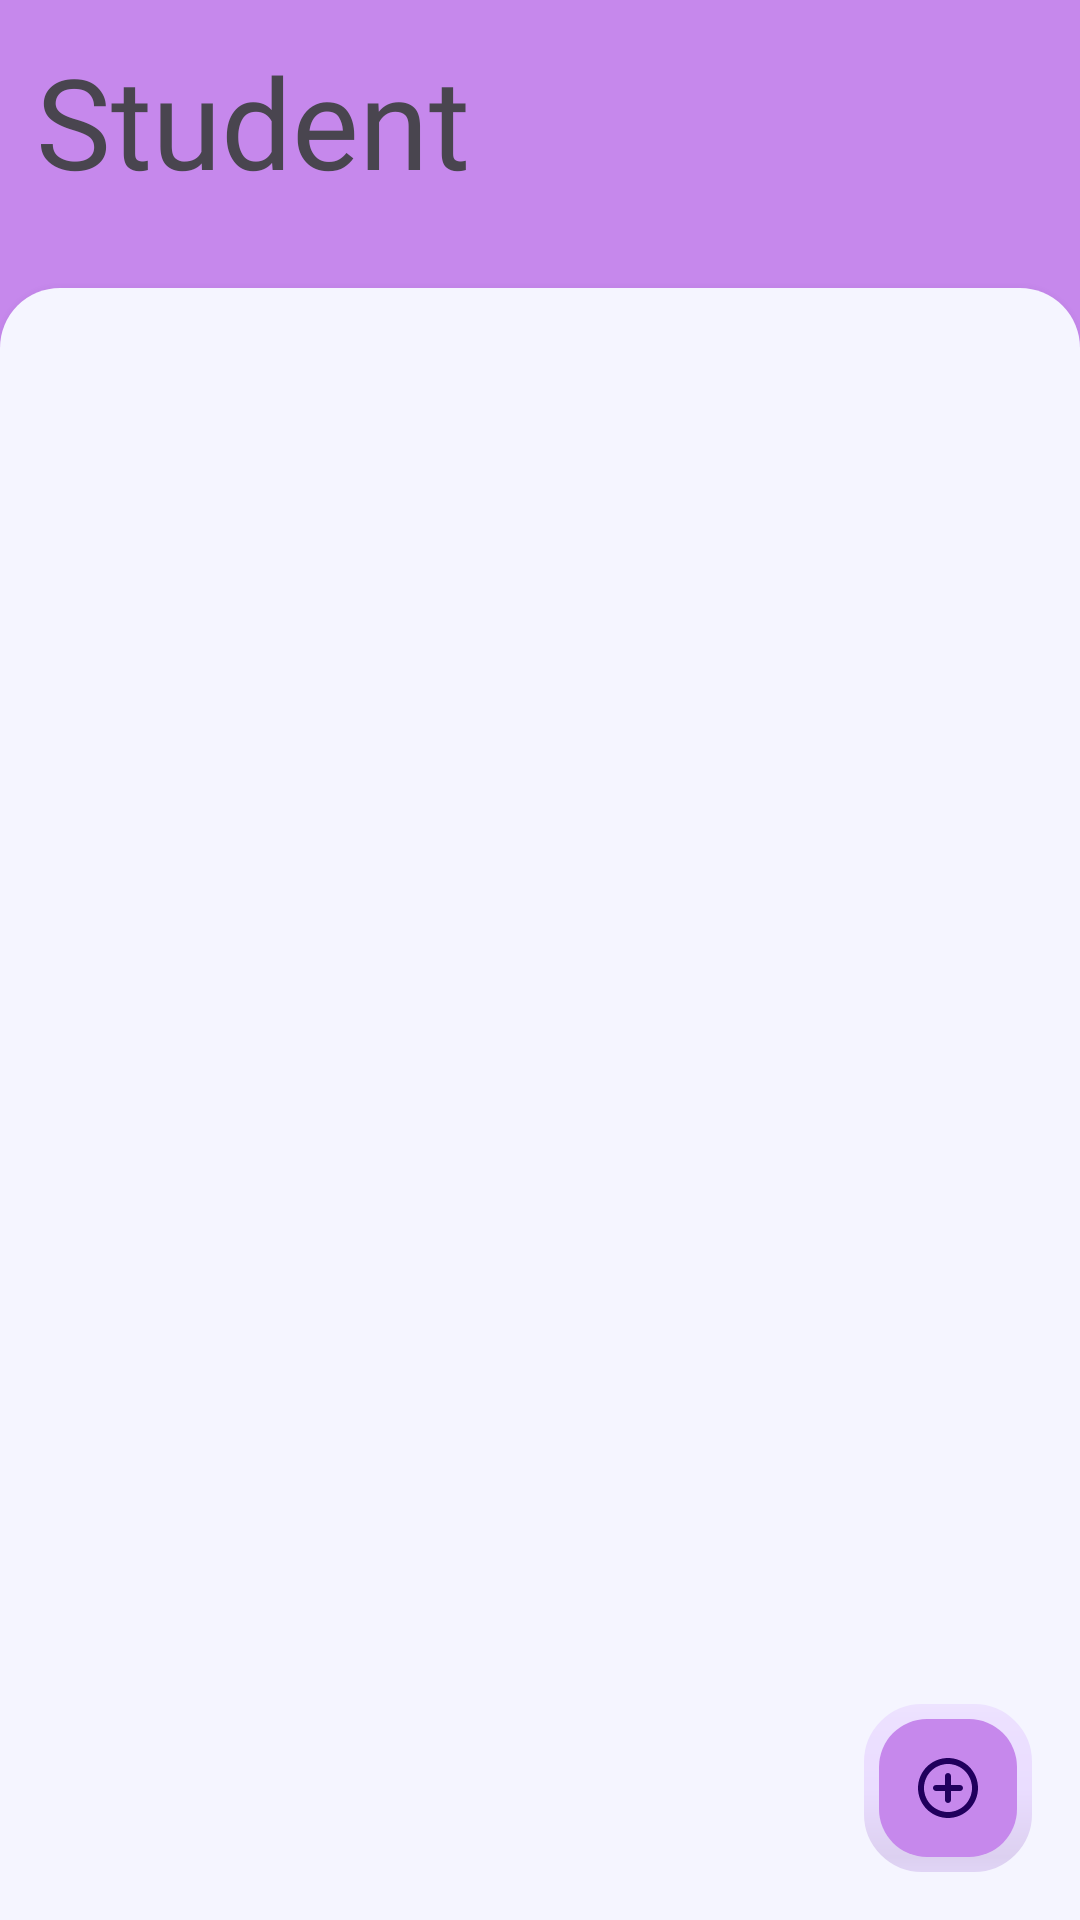

The Android layout XML behind this screen, and the referenced resources:
<!-- AndroidManifest.xml: application theme Theme.Crud_roomdatabase -->
<!-- res/layout/activity_main.xml -->
<?xml version="1.0" encoding="utf-8"?>
<androidx.constraintlayout.widget.ConstraintLayout xmlns:android="http://schemas.android.com/apk/res/android"
    xmlns:app="http://schemas.android.com/apk/res-auto"
    xmlns:tools="http://schemas.android.com/tools"
    android:layout_width="match_parent"
    android:layout_height="match_parent"
    android:background="#C688EC"
    tools:context=".view.MainActivity">

    <androidx.constraintlayout.widget.ConstraintLayout
        android:id="@+id/header_bar"
        android:layout_width="match_parent"
        android:layout_height="0dp"
        android:background="#C688EC"
        app:layout_constraintBottom_toTopOf="@+id/recyclerview"
        app:layout_constraintTop_toTopOf="parent"
        app:layout_constraintHeight_percent="0.15" >

        <TextView
            android:layout_width="match_parent"
            android:layout_height="wrap_content"
            android:layout_margin="12dp"
            android:fontFamily="@font/poppins_semibold"
            android:text="Student"
            android:textSize="42dp"
            app:layout_constraintStart_toStartOf="parent"
            app:layout_constraintTop_toTopOf="parent" />

    </androidx.constraintlayout.widget.ConstraintLayout>

    <androidx.recyclerview.widget.RecyclerView
        android:elevation="6dp"
        android:id="@+id/recyclerview"
        android:layout_width="0dp"
        android:layout_height="0dp"
        android:padding="16dp"
        android:background="@drawable/rounded_background"
        app:layout_constraintBottom_toBottomOf="parent"
        app:layout_constraintLeft_toLeftOf="parent"
        app:layout_constraintRight_toRightOf="parent"
        app:layout_constraintTop_toBottomOf="@+id/header_bar"
        tools:listitem="@layout/item_student"
        app:layout_constraintHeight_percent="0.85"/>

    <com.google.android.material.floatingactionbutton.FloatingActionButton
        android:id="@+id/addStudent"
        android:layout_width="wrap_content"
        android:layout_height="wrap_content"
        android:layout_margin="16dp"
        android:elevation="12dp"
        app:borderWidth="5dp"
        android:backgroundTint="#C688EC"
        android:contentDescription="@string/add_student"
        android:src="@drawable/ic_add_black_24dp"
        app:layout_constraintBottom_toBottomOf="parent"
        app:layout_constraintEnd_toEndOf="parent" />

</androidx.constraintlayout.widget.ConstraintLayout>
<!-- res/layout/item_student.xml (included above) -->
<?xml version="1.0" encoding="utf-8"?>
<androidx.cardview.widget.CardView xmlns:android="http://schemas.android.com/apk/res/android"
    xmlns:app="http://schemas.android.com/apk/res-auto"
    android:id="@+id/cvItem"
    android:layout_width="match_parent"
    android:layout_height="wrap_content"
    android:layout_marginHorizontal="10dp"
    android:layout_marginBottom="10dp"
    android:clickable="true"
    android:foreground="?android:attr/selectableItemBackground"
    app:cardCornerRadius="12dp"
    android:focusable="true">

    <androidx.constraintlayout.widget.ConstraintLayout
        android:layout_width="match_parent"
        android:layout_height="match_parent"
        android:padding="10dp">

        <androidx.cardview.widget.CardView
            android:id="@+id/cvAv"
            android:layout_width="wrap_content"
            android:layout_height="wrap_content"
            app:cardCornerRadius="12dp"
            app:layout_constraintBottom_toBottomOf="parent"
            app:layout_constraintEnd_toEndOf="parent"
            app:layout_constraintHorizontal_bias="0.01"
            app:layout_constraintStart_toStartOf="parent"
            app:layout_constraintTop_toTopOf="parent">

            <ImageView
                android:id="@+id/imageView"
                android:layout_width="65dp"
                android:clickable="true"
                android:layout_height="75dp"
                android:scaleType="centerCrop"
                android:src="@drawable/ic_launcher"
                android:focusable="true" />


        </androidx.cardview.widget.CardView>

        <TextView
            android:id="@+id/tvName"
            android:layout_width="0dp"
            android:layout_height="wrap_content"
            android:layout_marginHorizontal="15dp"
            android:fontFamily="@font/poppins_semibold"
            android:text="00"
            android:textSize="15dp"
            app:layout_constraintBottom_toTopOf="@+id/tvClassName"
            app:layout_constraintEnd_toStartOf="@+id/llEnd"
            app:layout_constraintStart_toEndOf="@+id/cvAv"
            app:layout_constraintTop_toTopOf="parent" />

        <TextView
            android:id="@+id/tvClassName"
            android:layout_width="0dp"
            android:layout_height="wrap_content"
            android:fontFamily="@font/poppins_semibold"
            android:text="00"
            android:textSize="15dp"
            app:layout_constraintBottom_toBottomOf="parent"
            app:layout_constraintEnd_toEndOf="@+id/tvName"
            app:layout_constraintStart_toStartOf="@+id/tvName"
            app:layout_constraintTop_toBottomOf="@+id/tvName" />

        <LinearLayout
            android:id="@+id/llEnd"
            android:layout_width="wrap_content"
            android:layout_height="wrap_content"
            android:background="@drawable/rounded_end"
            android:orientation="vertical"
            android:padding="8dp"
            app:layout_constraintBottom_toBottomOf="parent"
            app:layout_constraintEnd_toEndOf="parent"
            app:layout_constraintHorizontal_bias="0.96"
            app:layout_constraintStart_toStartOf="parent"
            app:layout_constraintTop_toTopOf="parent">

            <TextView
                android:id="@+id/tvAge"
                android:layout_width="wrap_content"
                android:layout_height="wrap_content"
                android:layout_marginBottom="5dp"
                android:fontFamily="@font/poppins_semibold"
                android:text="00"
                android:textSize="15dp" />

            <TextView
                android:id="@+id/tvGpa"
                android:layout_width="wrap_content"
                android:layout_height="wrap_content"
                android:fontFamily="@font/poppins_semibold"
                android:text="00"
                android:textSize="15dp" />

        </LinearLayout>


    </androidx.constraintlayout.widget.ConstraintLayout>

</androidx.cardview.widget.CardView>
<!-- resources referenced by this layout -->
<resources>
  <!-- drawable ic_add_black_24dp (drawable) -->
  <vector android:autoMirrored="true" android:height="24dp"
      android:tint="#FFFFFF" android:viewportHeight="24"
      android:viewportWidth="24" android:width="24dp" xmlns:android="http://schemas.android.com/apk/res/android">
      <path android:fillColor="@android:color/white" android:pathData="M12,7c-0.55,0 -1,0.45 -1,1v3L8,11c-0.55,0 -1,0.45 -1,1s0.45,1 1,1h3v3c0,0.55 0.45,1 1,1s1,-0.45 1,-1v-3h3c0.55,0 1,-0.45 1,-1s-0.45,-1 -1,-1h-3L13,8c0,-0.55 -0.45,-1 -1,-1zM12,2C6.48,2 2,6.48 2,12s4.48,10 10,10 10,-4.48 10,-10S17.52,2 12,2zM12,20c-4.41,0 -8,-3.59 -8,-8s3.59,-8 8,-8 8,3.59 8,8 -3.59,8 -8,8z"/>
  </vector>
  <!-- drawable ic_launcher: png bitmap (drawable, 5591 bytes) -->
  <!-- drawable rounded_background (drawable) -->
  <shape xmlns:android="http://schemas.android.com/apk/res/android">
      <corners android:topLeftRadius="20dp"
          android:topRightRadius="20dp"/>
      <solid android:color="#F5F5FF" />
  </shape>
  <!-- drawable rounded_end (drawable) -->
  <?xml version="1.0" encoding="UTF-8"?>
  <layer-list xmlns:android="http://schemas.android.com/apk/res/android" >
      <item>
          <shape android:shape="rectangle">
              <corners android:radius="12dp"/>
              <gradient
                  android:angle="360"
                  android:startColor="#543456"
                  android:endColor="#ff00b5"
                  android:type="linear" />
              <size android:width="1dp"
                  android:height="1dp"/>
          </shape>
      </item>
  
      <item
          android:bottom="2dp"
          android:left="2dp"
          android:right="2dp"
          android:top="2dp">
          <shape android:shape="rectangle" >
              <corners android:radius="10dp"/>
              <solid android:color="#fff" />
          </shape>
      </item>
  
  </layer-list>
  <string name="add_student">Add Student</string>
  <style name="Theme.Crud_roomdatabase" parent="Base.Theme.Crud_roomdatabase" />
  <style name="Base.Theme.Crud_roomdatabase" parent="Theme.Material3.DayNight.NoActionBar">
          
          
      </style>
</resources>
